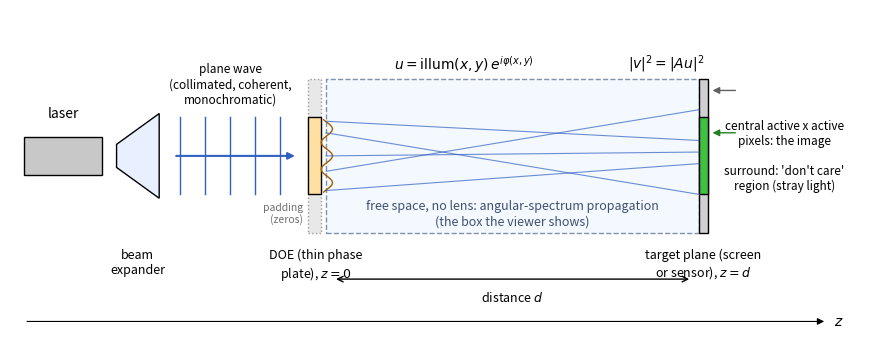

Here is the Python script that generated this plot: (Note: this script raises an exception after producing the figure.)
"""Draws docs/figures/setup.png, the optical setup sketch of the manual.
Development-only (matplotlib); the PNG is committed."""
import matplotlib
matplotlib.use("Agg")
import matplotlib.pyplot as plt
from matplotlib.patches import Rectangle, FancyArrowPatch, Polygon
import numpy as np

fig, ax = plt.subplots(figsize=(11, 4.2), dpi=200)
ax.set_xlim(-0.5, 11.5); ax.set_ylim(-2.3, 1.9); ax.axis("off")

# laser + beam expander
ax.add_patch(Rectangle((-0.3, -0.25), 1.1, 0.5, fc="#c8c8c8", ec="k"))
ax.text(0.25, 0.5, "laser", ha="center", fontsize=10)
ax.add_patch(Polygon([[1.0, -0.15], [1.6, -0.55], [1.6, 0.55], [1.0, 0.15]], closed=True, fc="#e8f0ff", ec="k"))
ax.text(1.3, -1.2, "beam\nexpander", ha="center", va="top", fontsize=9)
# collimated beam (plane wave), wavefronts as vertical lines, as wide as the plate
for x in np.linspace(1.9, 3.3, 5):
    ax.plot([x, x], [-0.5, 0.5], color="#3060c0", lw=1)
ax.annotate("", xy=(3.55, 0), xytext=(1.8, 0), arrowprops=dict(arrowstyle="-|>", color="#3060c0", lw=1.5))
ax.text(2.6, 0.65, "plane wave\n(collimated, coherent,\nmonochromatic)", ha="center", va="bottom", fontsize=8.5)

# DOE: thin plate at z = 0 in the central half of the window's entry face, phase profile;
# the rest of the entry face is the zero padding of the computation (no plate, no light)
ax.add_patch(Rectangle((3.7, -1.0), 0.18, 2.0, fc="#e8e8e8", ec="#9a9a9a", ls=":"))
ax.add_patch(Rectangle((3.7, -0.5), 0.18, 1.0, fc="#ffe0a0", ec="k"))
zz = np.linspace(-0.47, 0.47, 40)
ax.plot(3.88 + 0.08 * (1 + np.cos(18 * zz)), zz, color="#a06000", lw=1)
ax.text(3.8, -1.2, "DOE (thin phase\nplate), $z = 0$", ha="center", va="top", fontsize=9)
ax.text(3.62, -0.75, "padding\n(zeros)", ha="right", va="center", fontsize=7.5, color="#707070")
ax.text(4.9, 1.05, r"$u = \mathrm{illum}(x,y)\,e^{i\varphi(x,y)}$", ha="left", va="bottom", fontsize=10)

# free-space box between DOE and target
box_x0, box_x1 = 3.95, 9.2
ax.add_patch(Rectangle((box_x0, -1.0), box_x1 - box_x0, 2.0, fc="#f4f8ff", ec="#8090b0", ls="--"))
ax.text((box_x0 + box_x1) / 2, -0.75, "free space, no lens: angular-spectrum propagation\n(the box the viewer shows)", ha="center", va="center", fontsize=9, color="#405070")
# a few diffracted rays
for y0, y1 in [(0.45, 0.2), (0.3, -0.5), (-0.2, 0.6), (-0.45, -0.1), (0.0, 0.05)]:
    ax.plot([box_x0, box_x1], [y0, y1], color="#3060c0", lw=0.8, alpha=0.7)
ax.annotate("", xy=(box_x1 - 0.1, -1.6), xytext=(box_x0 + 0.1, -1.6), arrowprops=dict(arrowstyle="<->", color="k", lw=1))
ax.text((box_x0 + box_x1) / 2, -1.75, "distance $d$", ha="center", va="top", fontsize=9)

# target plane: screen / sensor
ax.add_patch(Rectangle((9.2, -1.0), 0.12, 2.0, fc="#d0d0d0", ec="k"))
ax.add_patch(Rectangle((9.2, -0.5), 0.12, 1.0, fc="#40c040", ec="k"))
ax.text(9.26, -1.2, "target plane (screen\nor sensor), $z = d$", ha="center", va="top", fontsize=9)
ax.text(10.4, 0.0, "central active x active\npixels: the image\n\nsurround: 'don't care'\nregion (stray light)", ha="center", va="center", fontsize=8.5)
ax.annotate("", xy=(9.35, 0.3), xytext=(9.75, 0.3), arrowprops=dict(arrowstyle="-|>", color="#208020", lw=1))
ax.annotate("", xy=(9.35, 0.85), xytext=(9.75, 0.85), arrowprops=dict(arrowstyle="-|>", color="#606060", lw=1))
ax.text(8.2, 1.05, r"$|v|^2 = |A u|^2$", ha="left", va="bottom", fontsize=10)
ax.annotate("", xy=(11.0, -2.15), xytext=(-0.3, -2.15), arrowprops=dict(arrowstyle="-|>", color="k", lw=0.8))
ax.text(11.1, -2.15, "$z$", va="center", fontsize=10)
fig.savefig("docs/figures/setup.png", bbox_inches="tight")
print("wrote docs/figures/setup.png")
